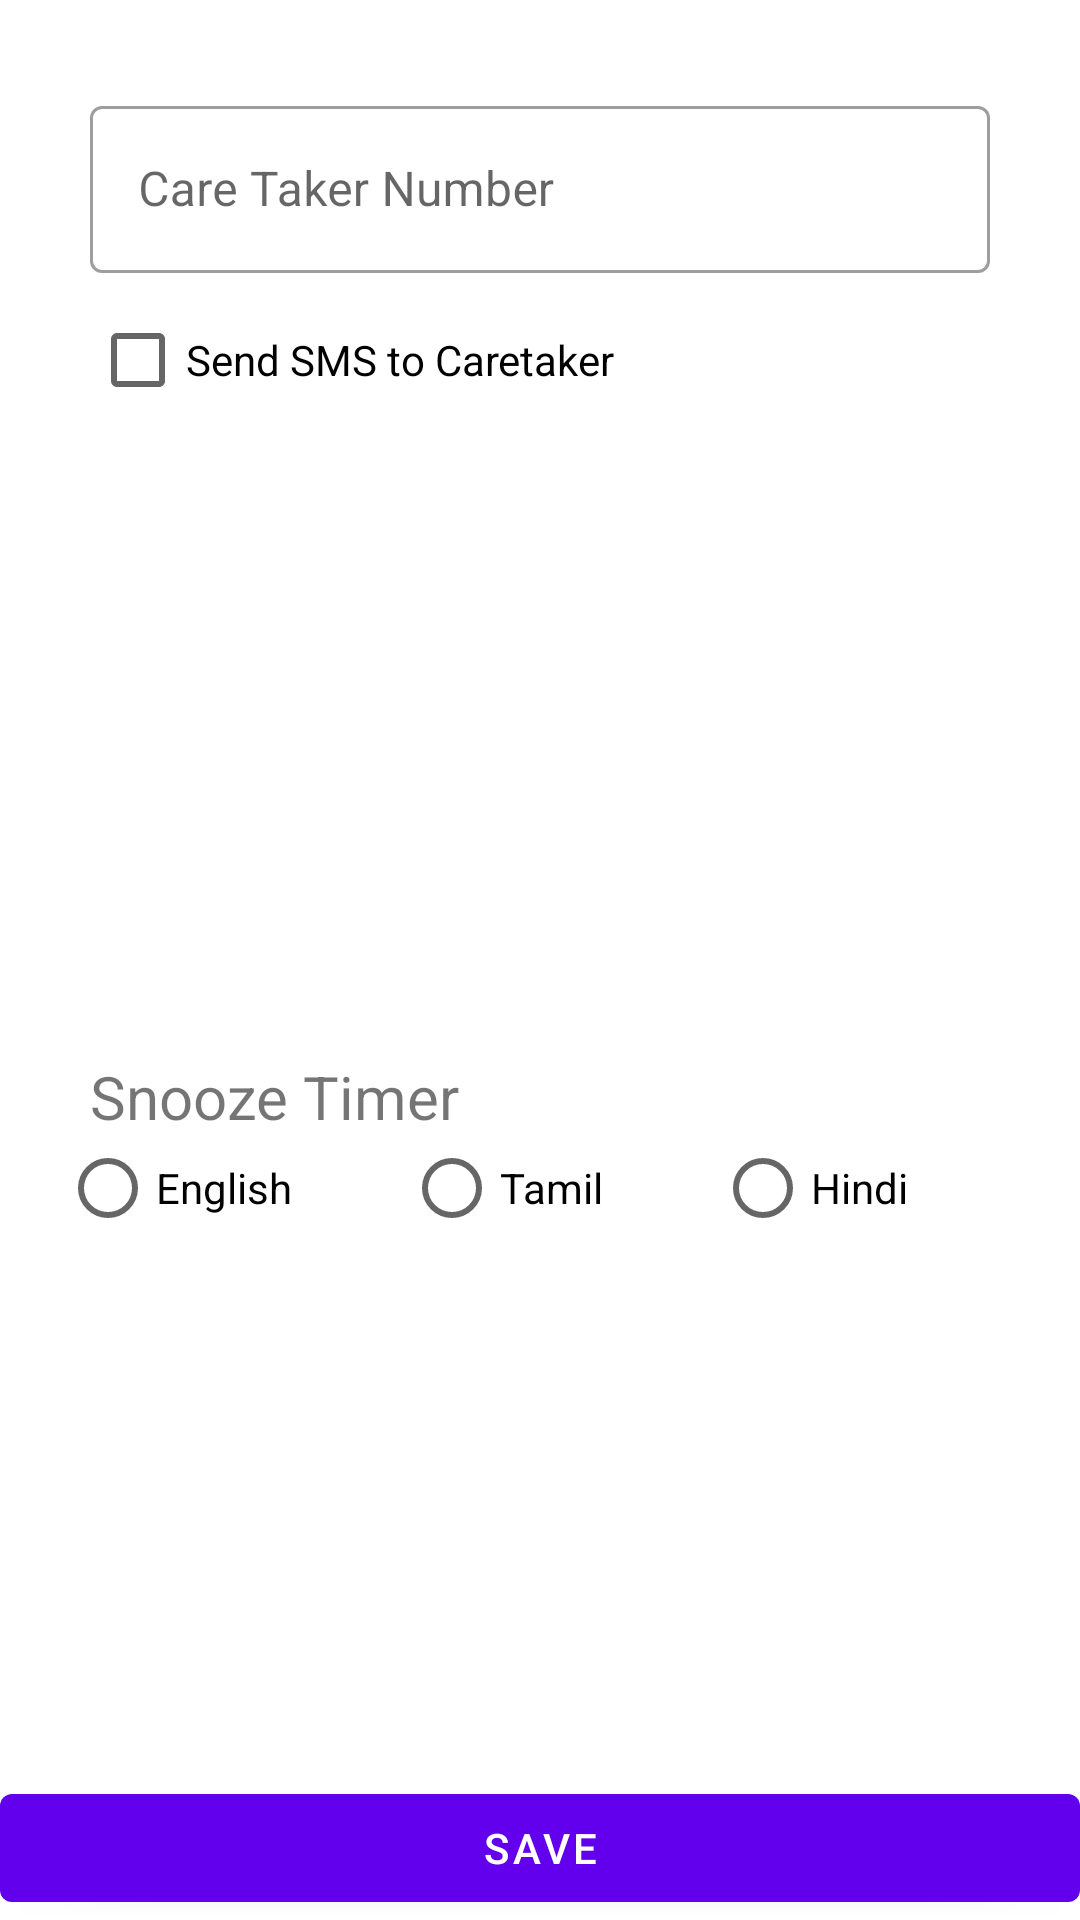

Produce the Android XML layout that renders to this screen, including the resource entries it uses.
<!-- AndroidManifest.xml: application theme Theme.MedZone -->
<!-- res/layout/fragment_preference.xml -->
<?xml version="1.0" encoding="utf-8"?>
<RelativeLayout xmlns:android="http://schemas.android.com/apk/res/android"
    android:layout_width="match_parent"
    android:layout_height="match_parent"
    xmlns:tools="http://schemas.android.com/tools"
    android:clickable="true"
    android:focusable="true">

    <com.google.android.material.textfield.TextInputLayout
        android:id="@+id/care_takerNo"
        android:layout_width="match_parent"
        android:layout_height="wrap_content"
        android:hint="@string/care_taker_number"
        android:paddingHorizontal="30dp"
        android:layout_marginTop="30dp"
        style="@style/Widget.MaterialComponents.TextInputLayout.OutlinedBox">



        <com.google.android.material.textfield.TextInputEditText
            android:layout_width="match_parent"
            android:layout_height="wrap_content"
            android:inputType="phone"
            android:id="@+id/care_takerNoEt"
            />
    </com.google.android.material.textfield.TextInputLayout>

    <CheckBox
        android:layout_width="wrap_content"
        android:layout_height="wrap_content"
        android:id="@+id/caretakerSMS"
        android:text="@string/send_sms_to_caretaker"
        android:layout_marginStart="30dp"
        android:layout_marginTop="5dp"
        android:layout_below="@id/care_takerNo"/>

    <TextView
        android:layout_width="200dp"
        android:layout_height="wrap_content"
        android:id="@+id/breakfastTime"
        android:layout_below="@id/caretakerSMS"
        tools:text="09.00 AM"
        android:layout_marginStart="30dp"
        android:textSize="20sp"
        android:layout_toEndOf="@id/breakfastEdit"
        android:layout_marginTop="20dp"/>

    <ImageView
        android:id="@+id/breakfastEdit"
        android:layout_width="wrap_content"
        android:layout_height="wrap_content"
        android:layout_marginStart="20dp"
        android:layout_alignParentStart="true"
        android:layout_below="@id/caretakerSMS"
        android:layout_marginTop="20dp"
        android:src="@drawable/ic_baseline_edit_24" />
    <TextView
        android:layout_width="200dp"
        android:layout_height="wrap_content"
        android:id="@+id/lunchTime"
        android:layout_below="@id/breakfastTime"
        tools:text="09.00 AM"
        android:layout_marginStart="30dp"
        android:textSize="20sp"
        android:layout_toEndOf="@+id/lunchEdit"
        android:layout_marginTop="20dp"/>
    <ImageView
        android:layout_width="wrap_content"
        android:layout_height="wrap_content"
       android:layout_alignParentStart="true"
        android:src="@drawable/ic_baseline_edit_24"
        android:layout_below="@id/breakfastTime"
        android:layout_marginStart="20dp"
        android:id="@+id/lunchEdit"
        android:layout_marginTop="20dp"/>
    <TextView
        android:layout_width="200dp"
        android:layout_height="wrap_content"
        android:id="@+id/eveningTime"
        android:layout_toEndOf="@id/lunchEdit"
        android:layout_below="@id/lunchTime"
        tools:text="09.00 AM"
        android:layout_marginStart="30dp"
        android:textSize="20sp"
        android:layout_marginTop="20dp"/>
    <TextView
        android:layout_width="200dp"
        android:layout_height="wrap_content"
        android:id="@+id/dinerTime"
        android:layout_below="@id/eveningTime"
        tools:text="09.00 AM"
        android:layout_marginStart="30dp"
        android:textSize="20sp"
        android:layout_toEndOf="@id/eveningEdit"
        android:layout_marginTop="20dp"/>

    <ImageView
        android:layout_width="wrap_content"
        android:layout_height="wrap_content"
        android:layout_alignParentStart="true"
        android:src="@drawable/ic_baseline_edit_24"
        android:layout_below="@id/lunchTime"
        android:layout_marginStart="20dp"
        android:id="@+id/eveningEdit"
        android:layout_marginTop="20dp"/>

    <ImageView
        android:layout_width="wrap_content"
        android:layout_height="wrap_content"
        android:layout_alignParentStart="true"
        android:src="@drawable/ic_baseline_edit_24"
        android:layout_below="@id/eveningTime"
        android:layout_marginStart="20dp"
        android:id="@+id/dinnerEdit"
        android:layout_marginTop="20dp"/>


    <com.google.android.material.button.MaterialButton
        android:layout_width="match_parent"
        android:layout_height="wrap_content"
        android:layout_alignParentBottom="true"
        android:text="@string/save"
        android:id="@+id/SaveBtn"
        />

    <TextView
        android:layout_width="wrap_content"
        android:layout_height="wrap_content"
        android:id="@+id/snoozeLabel"
        android:text="@string/snooze_timer"
        android:layout_below="@id/dinerTime"
        android:layout_marginTop="20dp"
        android:textSize="20sp"
        android:layout_marginStart="30dp"/>
<ImageView
    android:layout_width="wrap_content"
    android:layout_height="wrap_content"
    android:src="@drawable/ic_baseline_edit_24"
    android:layout_below="@id/dinerTime"
    android:layout_marginStart="20dp"
    android:layout_marginTop="20dp"
    android:id="@+id/snoozeEdit"
        android:layout_toEndOf="@id/snoozeLabel" />

    <RadioGroup
        android:layout_width="match_parent"
        android:layout_height="50dp"
        android:layout_below="@id/snoozeEdit"
        android:layout_margin="20dp"
        android:weightSum="3"
        android:orientation="horizontal"
        android:id="@+id/langGroup">
        <RadioButton
            android:layout_width="wrap_content"
            android:layout_height="wrap_content"
            android:text="@string/english"
            android:layout_weight="1"
            android:id="@+id/eng"/>
        <RadioButton
            android:layout_width="wrap_content"
            android:layout_height="wrap_content"
            android:text="Tamil"
            android:layout_weight="1"
            android:id="@+id/tamil"/>
        <RadioButton
            android:layout_width="wrap_content"
            android:layout_height="wrap_content"
            android:text="Hindi"
            android:layout_weight="1"
            android:id="@+id/hindi"/>
    </RadioGroup>


</RelativeLayout>
<!-- resources referenced by this layout -->
<resources>
  <string name="care_taker_number">Care Taker Number</string>
  <string name="english">English</string>
  <string name="save">Save</string>
  <string name="send_sms_to_caretaker">Send SMS to Caretaker</string>
  <string name="snooze_timer">Snooze Timer</string>
  <style name="Theme.MedZone" parent="Theme.MaterialComponents.Light.NoActionBar">
          
          <item name="colorPrimary">@color/purple_500</item>
          <item name="colorPrimaryVariant">@color/purple_700</item>
          <item name="colorOnPrimary">@color/white</item>
          
          <item name="colorSecondary">@color/teal_200</item>
          <item name="colorSecondaryVariant">@color/teal_700</item>
          <item name="colorOnSecondary">@color/black</item>
          
          <item name="android:statusBarColor" tools:targetApi="l">?attr/colorPrimaryVariant</item>
          
      </style>
  <color name="purple_500">#FF6200EE</color>
  <color name="purple_700">#FF3700B3</color>
  <color name="white">#FFFFFFFF</color>
  <color name="teal_200">#FF03DAC5</color>
  <color name="teal_700">#FF018786</color>
  <color name="black">#FF000000</color>
</resources>
